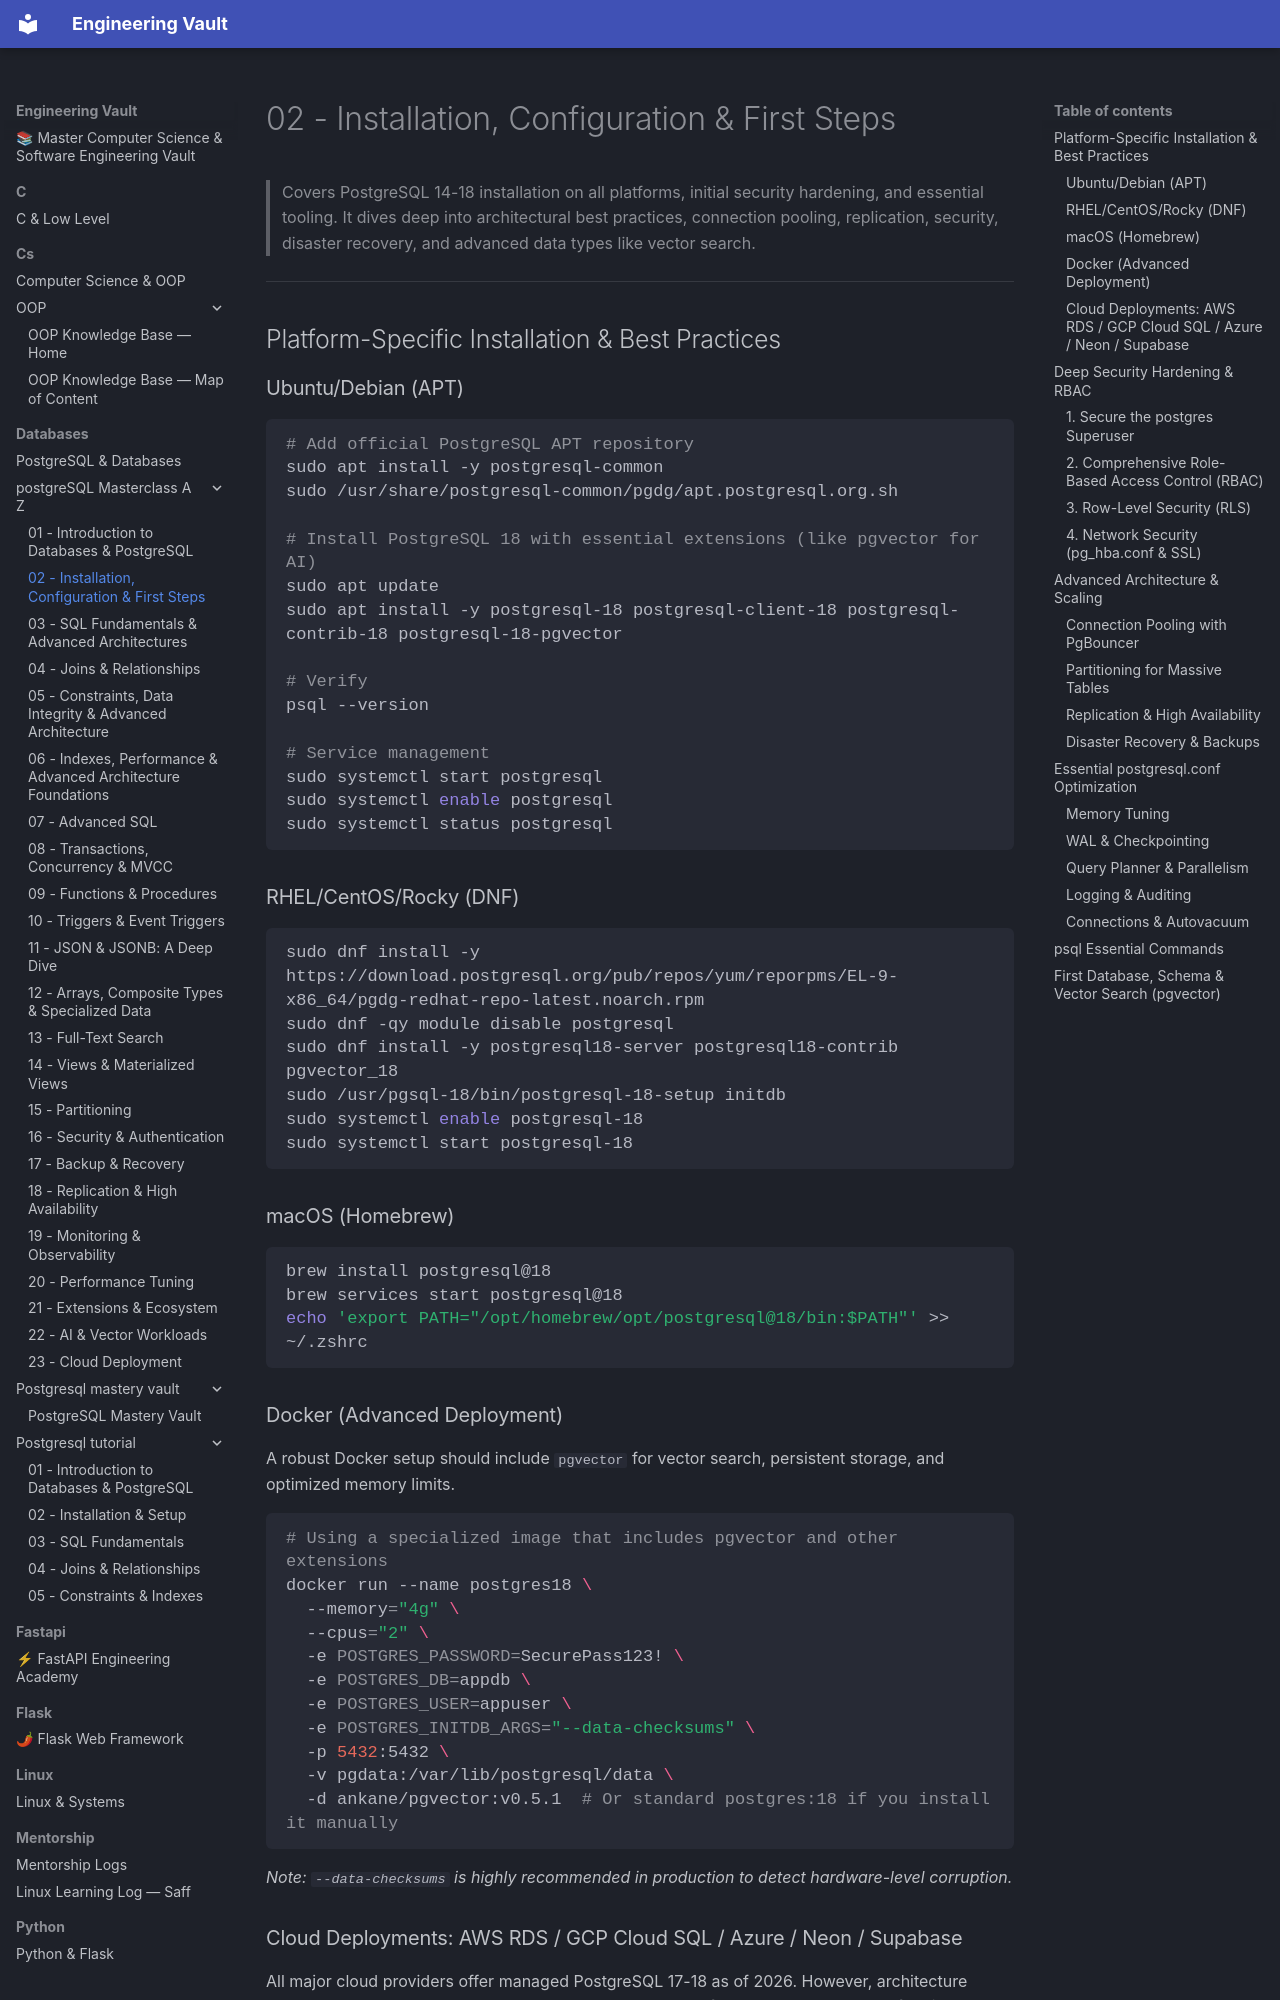

repository: Saff9/engineering-vault · page: databases/postgreSQL-Masterclass-A-Z/02-installation-configuration/index.html · generator: mkdocs

# 02 - Installation, Configuration & First Steps

> Covers PostgreSQL 14-18 installation on all platforms, initial security hardening, and essential tooling. It dives deep into architectural best practices, connection pooling, replication, security, disaster recovery, and advanced data types like vector search.

---

## Platform-Specific Installation & Best Practices

### Ubuntu/Debian (APT)

```bash
# Add official PostgreSQL APT repository
sudo apt install -y postgresql-common
sudo /usr/share/postgresql-common/pgdg/apt.postgresql.org.sh

# Install PostgreSQL 18 with essential extensions (like pgvector for AI)
sudo apt update
sudo apt install -y postgresql-18 postgresql-client-18 postgresql-contrib-18 postgresql-18-pgvector

# Verify
psql --version

# Service management
sudo systemctl start postgresql
sudo systemctl enable postgresql
sudo systemctl status postgresql
```

### RHEL/CentOS/Rocky (DNF)

```bash
sudo dnf install -y https://download.postgresql.org/pub/repos/yum/reporpms/EL-9-x86_64/pgdg-redhat-repo-latest.noarch.rpm
sudo dnf -qy module disable postgresql
sudo dnf install -y postgresql18-server postgresql18-contrib pgvector_18
sudo /usr/pgsql-18/bin/postgresql-18-setup initdb
sudo systemctl enable postgresql-18
sudo systemctl start postgresql-18
```

### macOS (Homebrew)

```bash
brew install postgresql@18
brew services start postgresql@18
echo 'export PATH="/opt/homebrew/opt/postgresql@18/bin:$PATH"' >> ~/.zshrc
```

### Docker (Advanced Deployment)

A robust Docker setup should include `pgvector` for vector search, persistent storage, and optimized memory limits.

```bash
# Using a specialized image that includes pgvector and other extensions
docker run --name postgres18 \
  --memory="4g" \
  --cpus="2" \
  -e POSTGRES_PASSWORD=SecurePass123! \
  -e POSTGRES_DB=appdb \
  -e POSTGRES_USER=appuser \
  -e POSTGRES_INITDB_ARGS="--data-checksums" \
  -p 5432:5432 \
  -v pgdata:/var/lib/postgresql/data \
  -d ankane/pgvector:v0.5.1  # Or standard postgres:18 if you install it manually
```
*Note: `--data-checksums` is highly recommended in production to detect hardware-level corruption.*
